Labelled photos from "data", an image-classification folder in lutfisyaoqi/BATIK-KLASIFIKASI-. The possible labels are: bintik tujuh, bungo melati, jupri kembang teh, motif songket palembang, motif sungai musi, pucuk pakis dan flora lokal, pucuk rebung.

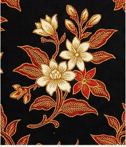
Label: bungo melati

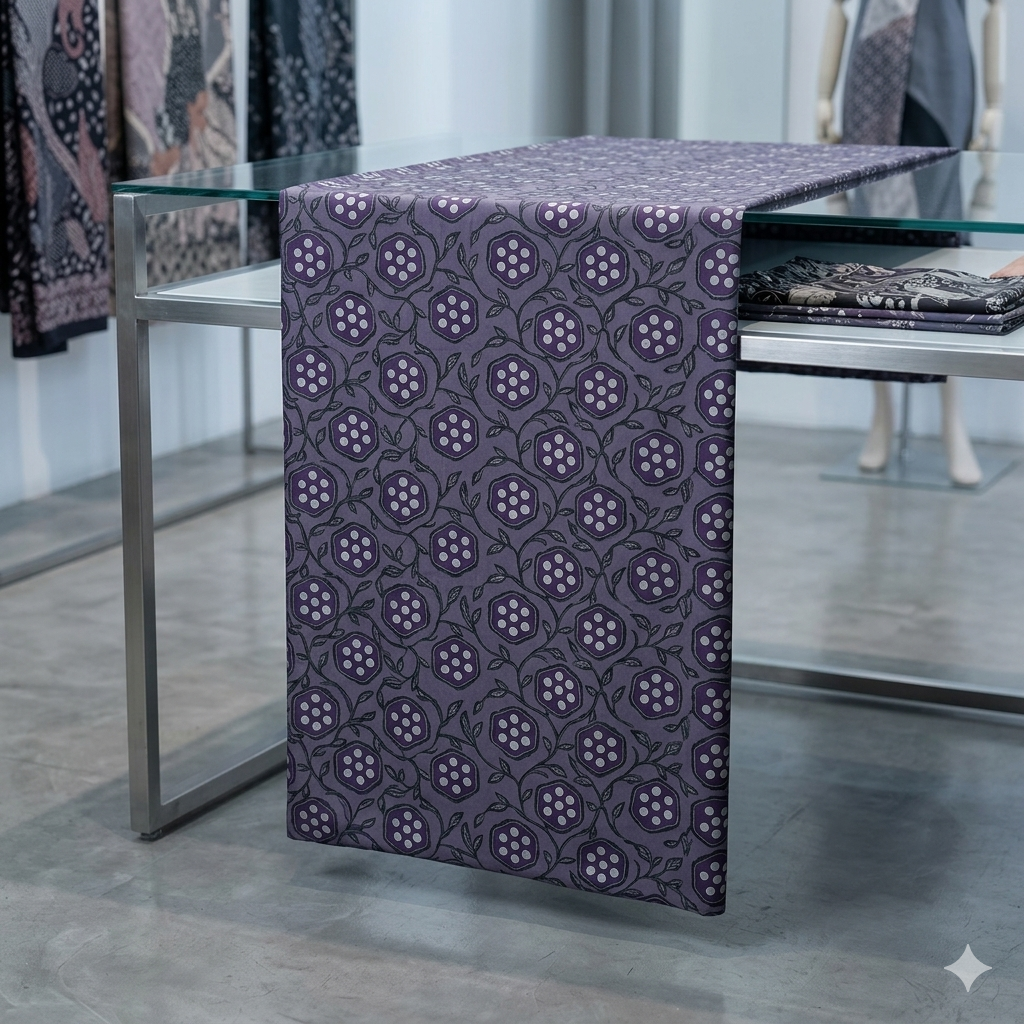
Label: bintik tujuh

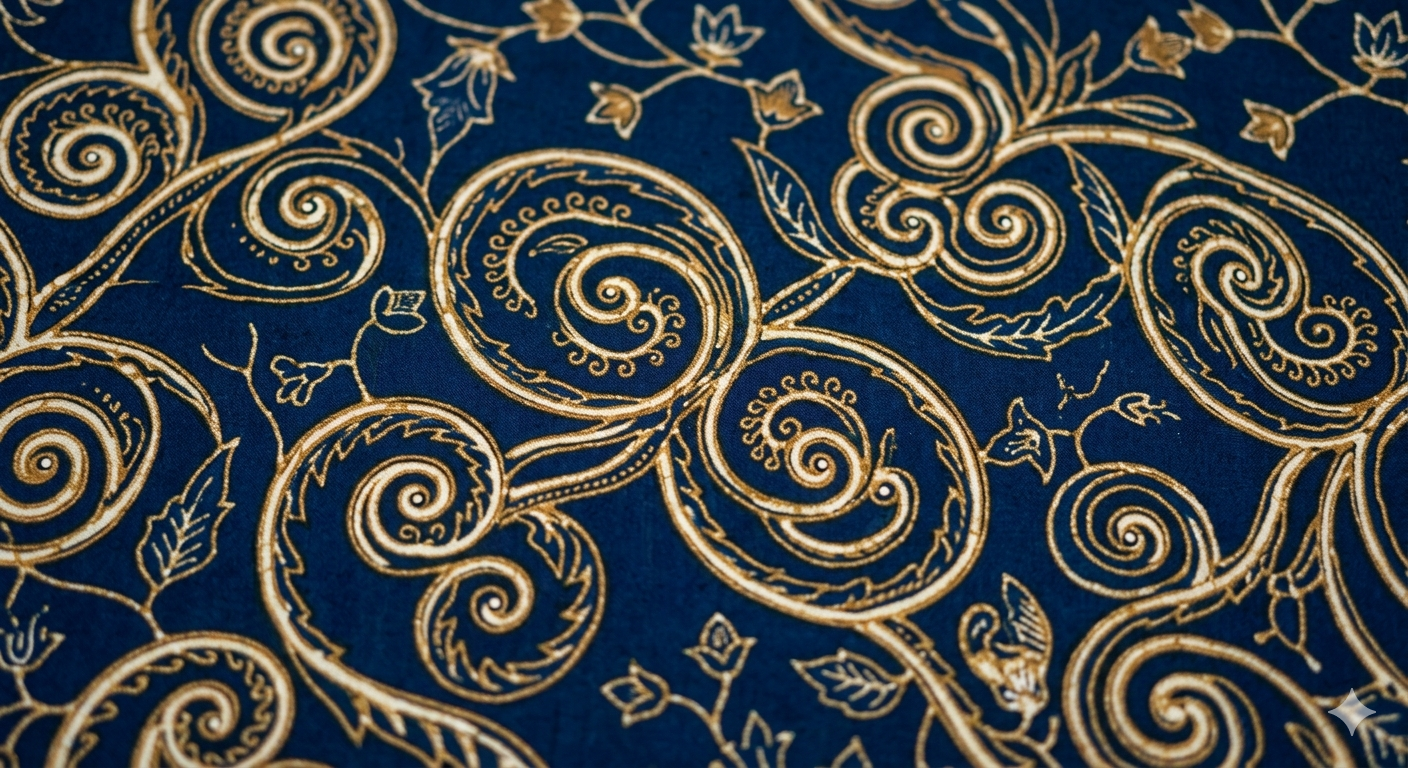
Label: pucuk pakis dan flora lokal

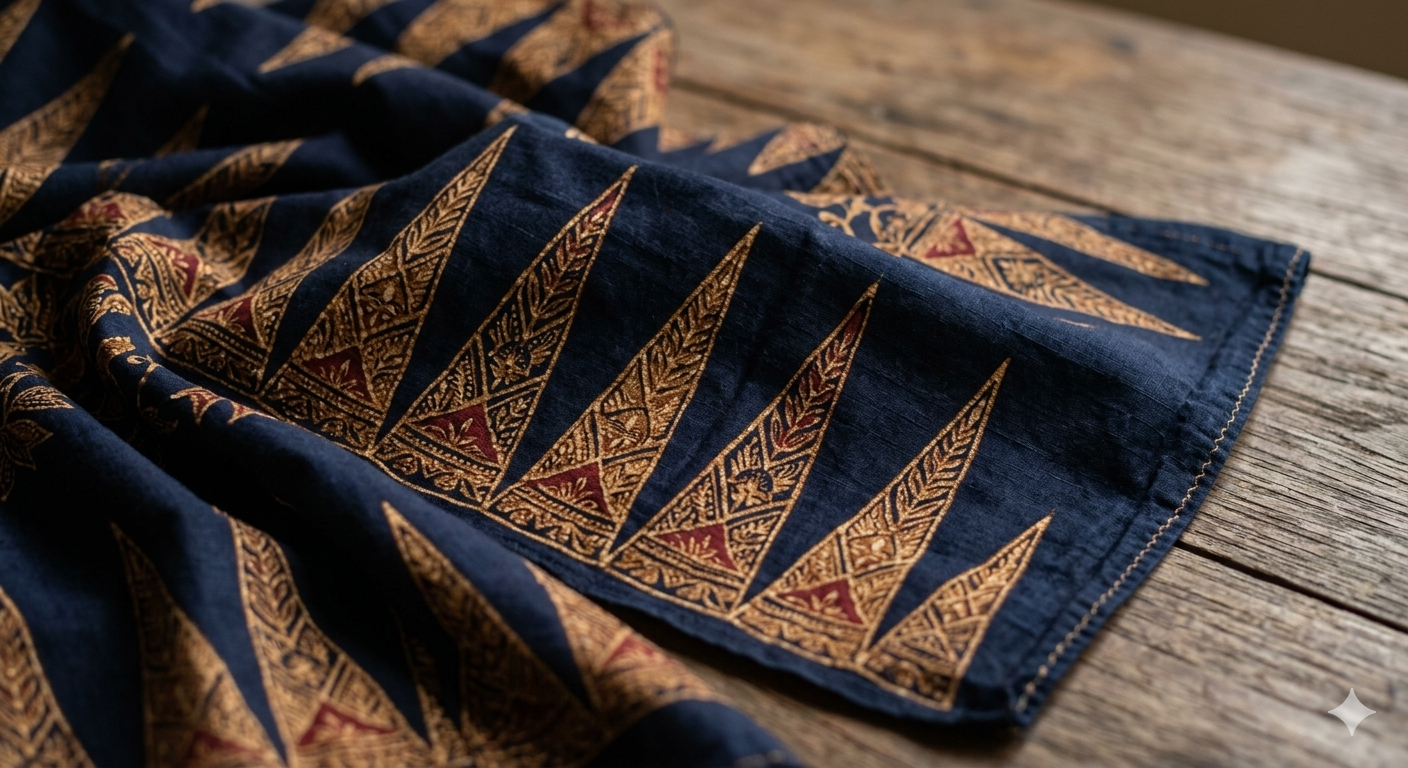
Label: pucuk rebung

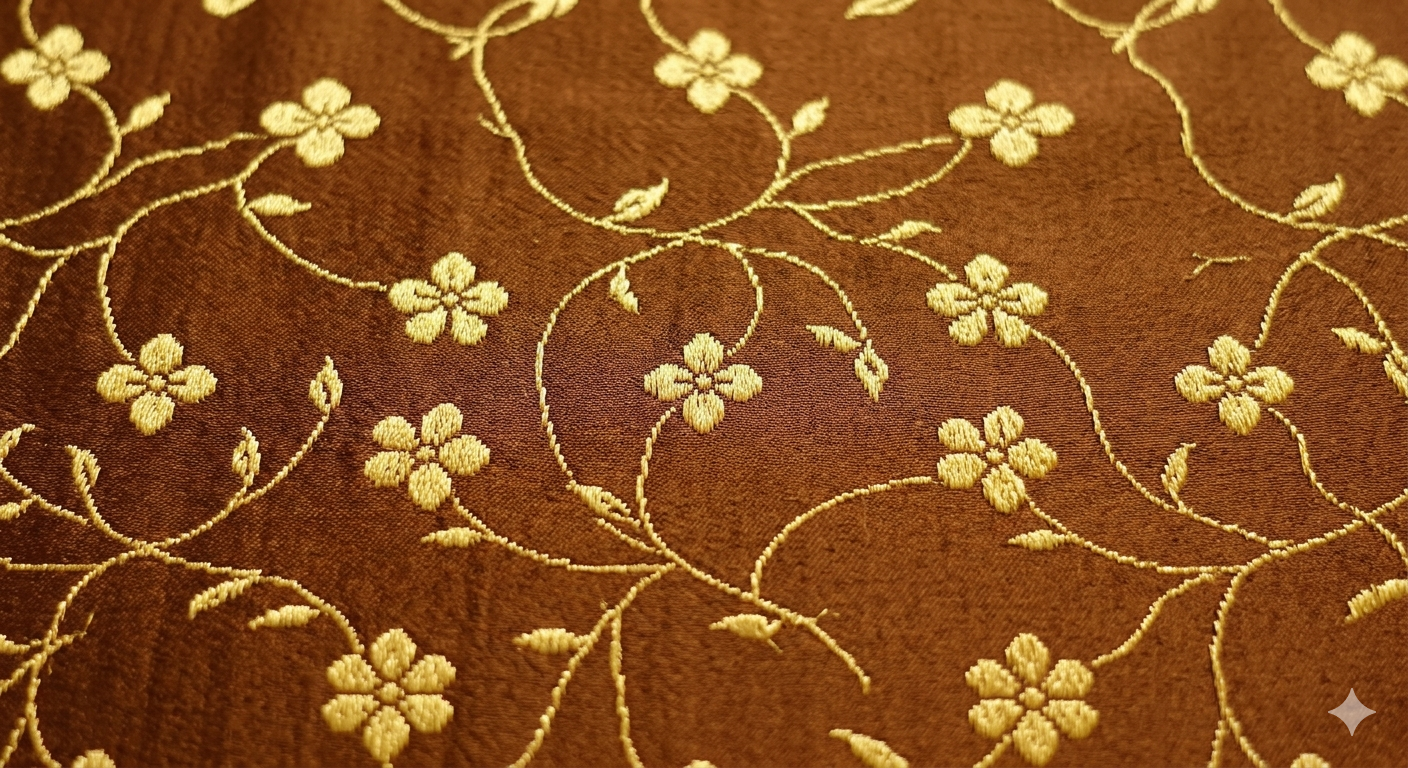
Label: motif songket palembang

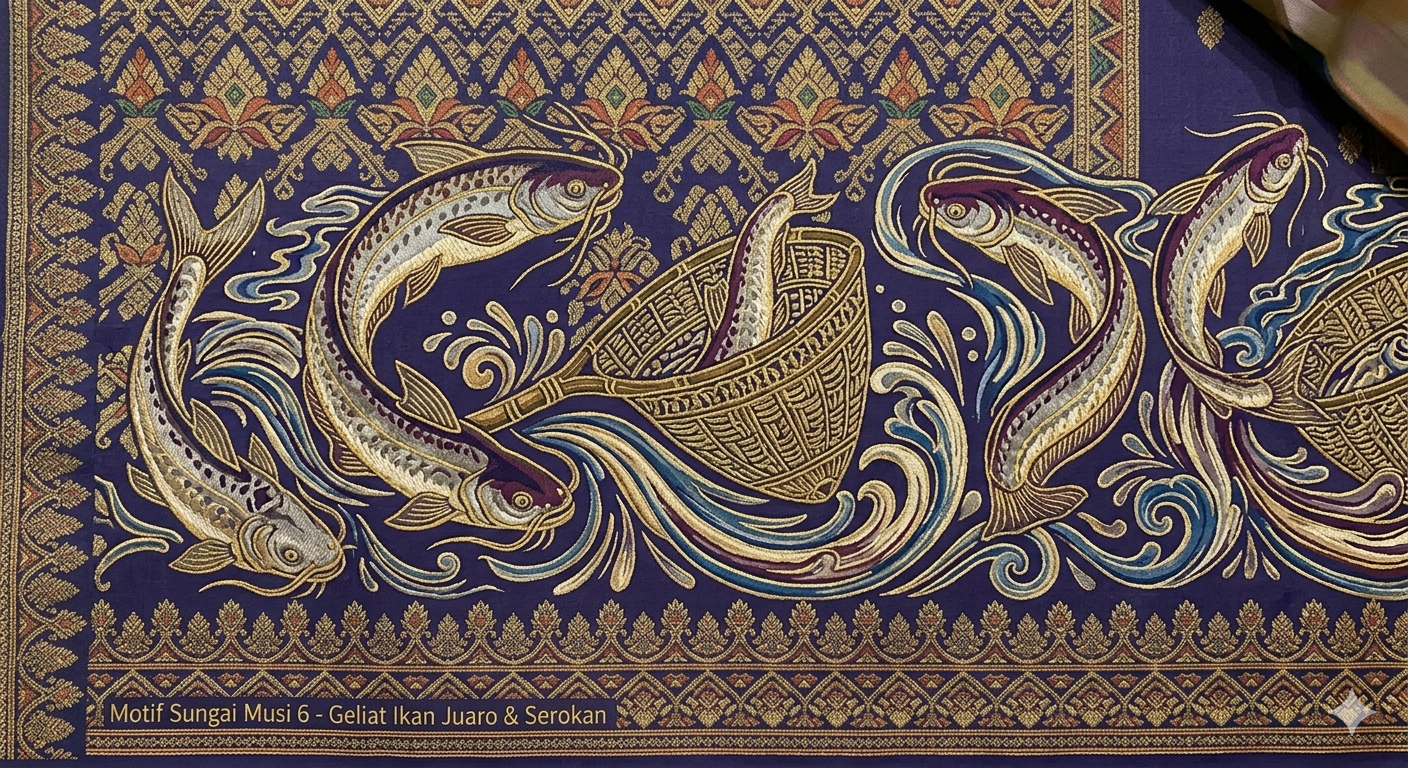
Label: motif sungai musi
